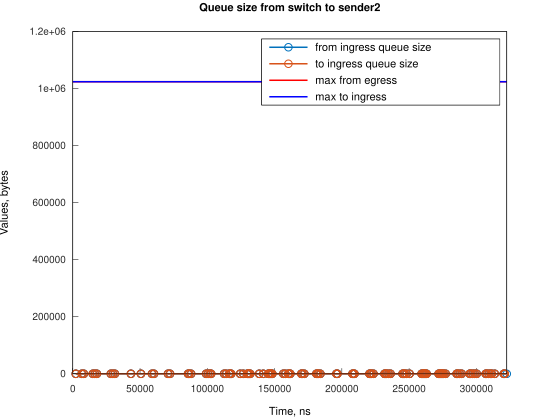

Data behind this chart, as committed beside it:
Time, from_ingress_queue_size, to_ingress_queue_size
2241, 1, nan
2241, 0, 0
6710, 1, 0
6710, 0, 0
8200, 1, 0
8200, 0, 0
14906, 1, 0
14906, 0, 0
16394, 1, 0
16394, 0, 0
17884, 1, 0
17884, 0, 0
28317, 1, 0
28317, 0, 0
29808, 1, 0
29808, 0, 0
31296, 1, 0
31297, 0, 0
43217, 1, 0
43218, 0, 0
50668, 1, 0
50668, 0, 0
58864, 1, 0
58864, 0, 0
60353, 1, 0
60353, 0, 0
70785, 1, 0
70785, 0, 0
72274, 1, 0
72274, 0, 0
85686, 1, 0
85686, 0, 0
86431, 1, 0
86431, 0, 0
87920, 1, 0
87920, 0, 0
99099, 1, 0
99099, 0, 0
100586, 1, 0
100586, 0, 0
102077, 1, 0
102077, 0, 0
102822, 1, 0
102822, 0, 0
112505, 1, 0
112505, 0, 0
113995, 1, 0
113995, 0, 0
116233, 1, 0
116233, 0, 0
116978, 1, 0
116978, 0, 0
117722, 1, 0
117722, 0, 0
124426, 1, 0
124426, 0, 0
126666, 1, 0
126666, 0, 0
129644, 1, 0
129644, 0, 0
... 144 more rows
